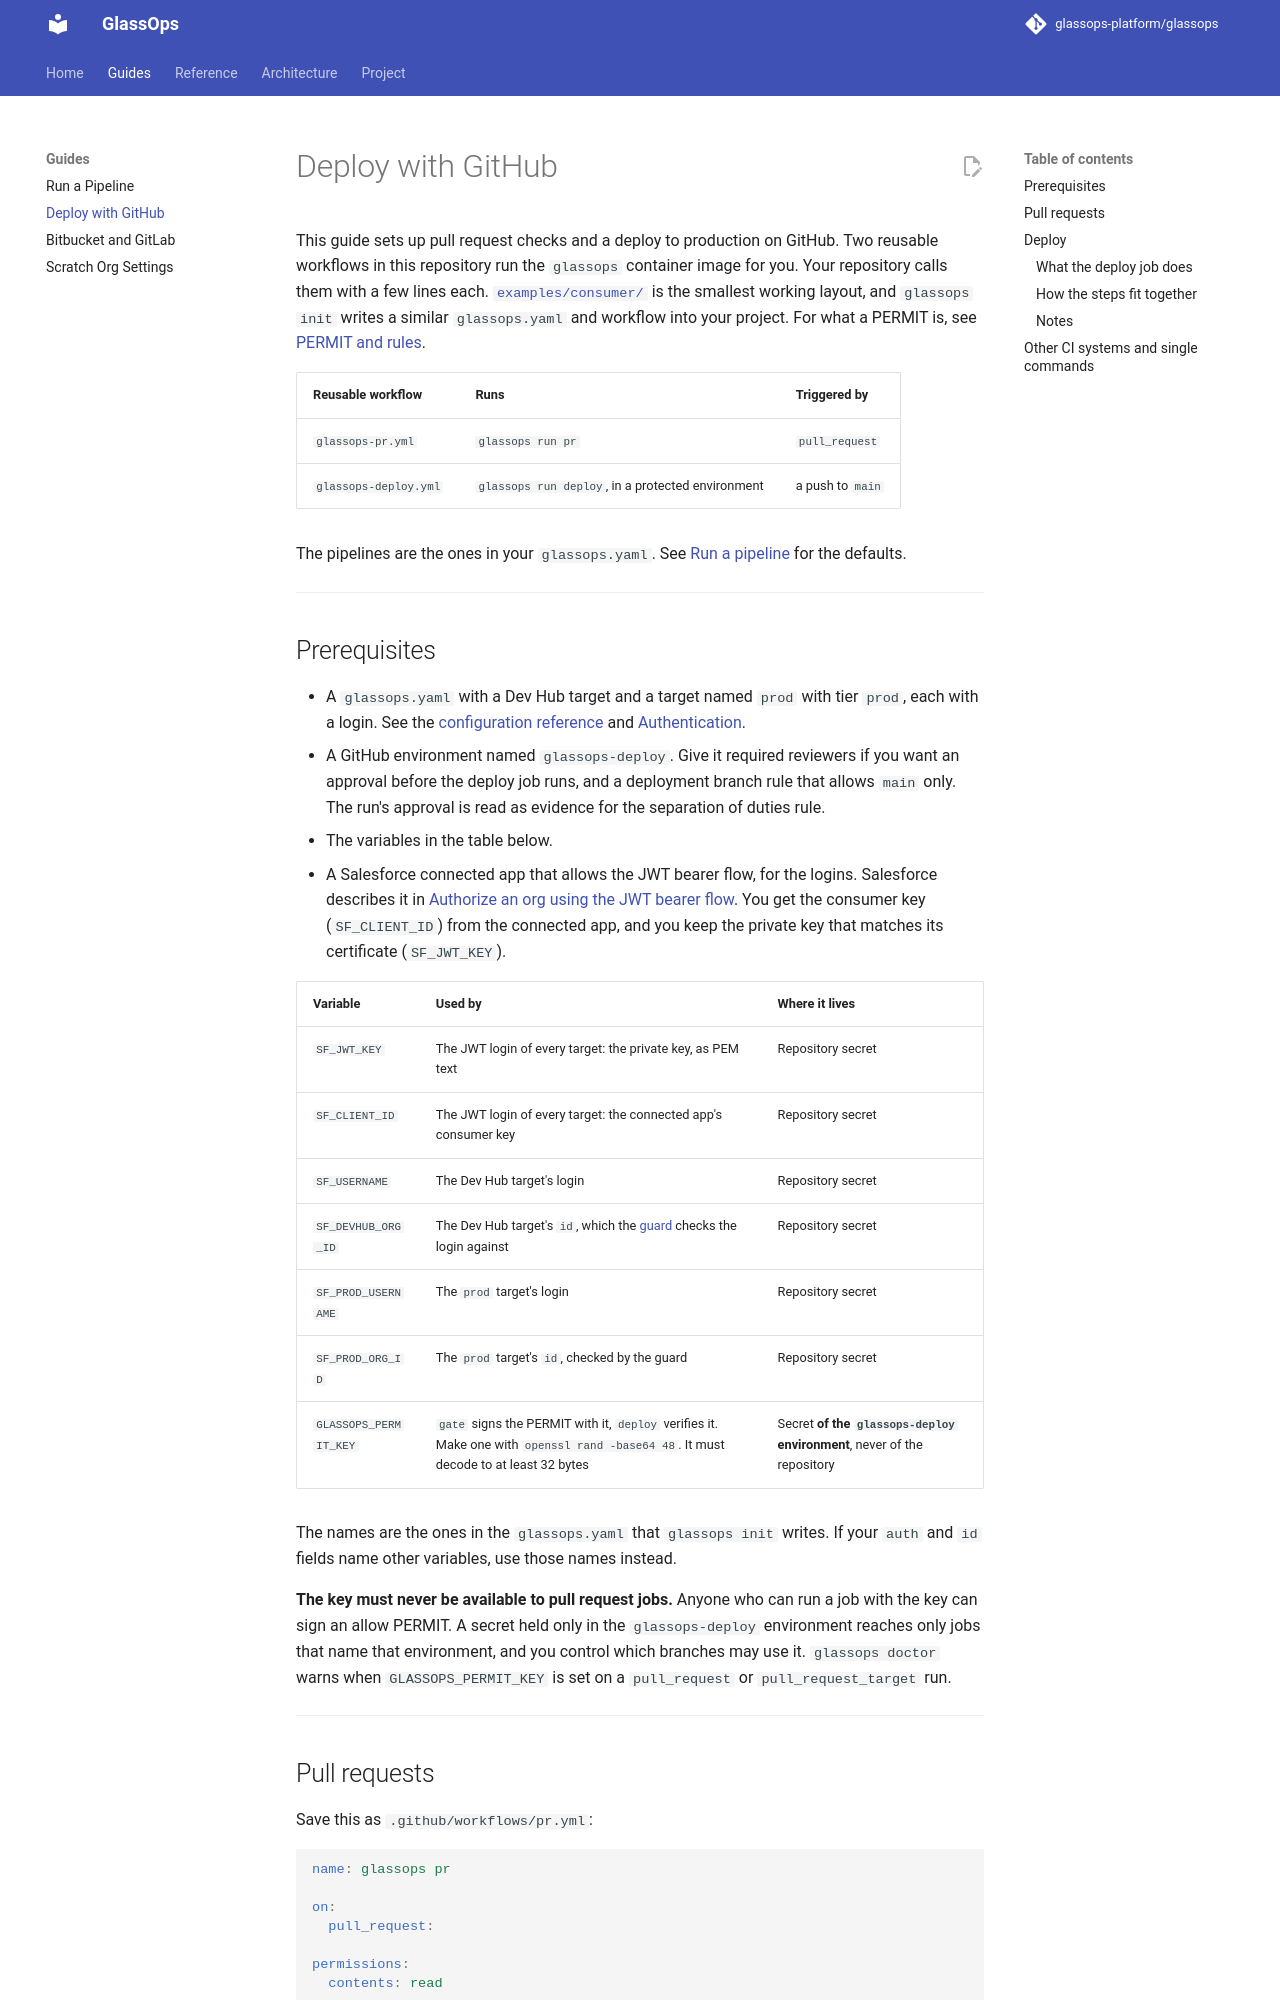

repository: glassops-platform/glassops · page: docs/guides/deploy-with-github/index.html · generator: mkdocs

# Deploy with GitHub

This guide sets up pull request checks and a deploy to production on GitHub. Two reusable workflows in this repository run the `glassops` container image for you. Your repository calls them with a few lines each. [`examples/consumer/`](https://github.com/glassops-platform/glassops/tree/main/examples/consumer) is the smallest working layout, and `glassops init` writes a similar `glassops.yaml` and workflow into your project. For what a PERMIT is, see [PERMIT and rules](../reference/permit-and-rules.md).

| Reusable workflow | Runs | Triggered by |
|---|---|---|
| `glassops-pr.yml` | `glassops run pr` | `pull_request` |
| `glassops-deploy.yml` | `glassops run deploy`, in a protected environment | a push to `main` |

The pipelines are the ones in your `glassops.yaml`. See [Run a pipeline](run-a-pipeline.md) for the defaults.

---

## Prerequisites

- A `glassops.yaml` with a Dev Hub target and a target named `prod` with tier `prod`, each with a login. See the [configuration reference](../reference/config.md) and [Authentication](../reference/cli.md#authentication).
- A GitHub environment named `glassops-deploy`. Give it required reviewers if you want an approval before the deploy job runs, and a deployment branch rule that allows `main` only. The run's approval is read as evidence for the separation of duties rule.
- The variables in the table below.
- A Salesforce connected app that allows the JWT bearer flow, for the logins. Salesforce describes it in [Authorize an org using the JWT bearer flow](https://developer.salesforce.com/docs/atlas.en-us.sfdx_dev.meta/sfdx_dev/sfdx_dev_auth_jwt_flow.htm). You get the consumer key (`SF_CLIENT_ID`) from the connected app, and you keep the private key that matches its certificate (`SF_JWT_KEY`).

| Variable | Used by | Where it lives |
|---|---|---|
| `SF_JWT_KEY` | The JWT login of every target: the private key, as PEM text | Repository secret |
| `SF_CLIENT_ID` | The JWT login of every target: the connected app's consumer key | Repository secret |
| `SF_USERNAME` | The Dev Hub target's login | Repository secret |
| `SF_DEVHUB_ORG_ID` | The Dev Hub target's `id`, which the [guard](../reference/cli.md#the-guard) checks the login against | Repository secret |
| `SF_PROD_USERNAME` | The `prod` target's login | Repository secret |
| `SF_PROD_ORG_ID` | The `prod` target's `id`, checked by the guard | Repository secret |
| `GLASSOPS_PERMIT_KEY` | `gate` signs the PERMIT with it, `deploy` verifies it. Make one with `openssl rand -base64 48`. It must decode to at least 32 bytes | Secret **of the `glassops-deploy` environment**, never of the repository |

The names are the ones in the `glassops.yaml` that `glassops init` writes. If your `auth` and `id` fields name other variables, use those names instead.

**The key must never be available to pull request jobs.** Anyone who can run a job with the key can sign an allow PERMIT. A secret held only in the `glassops-deploy` environment reaches only jobs that name that environment, and you control which branches may use it. `glassops doctor` warns when `GLASSOPS_PERMIT_KEY` is set on a `pull_request` or `pull_request_target` run.

---
